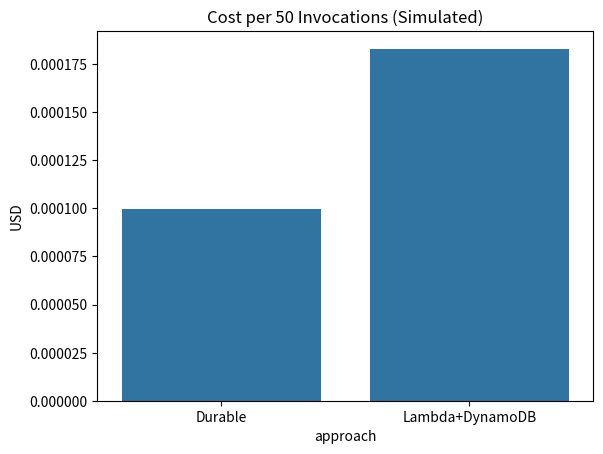

Generate this figure with matplotlib: (Note: this script raises an exception after producing the figure.)
import pandas as pd, numpy as np, seaborn as sns, matplotlib.pyplot as plt

# Simula 50 ejecuciones
np.random.seed(42)
n = 50
df = pd.DataFrame({
    "execution": [f"durable-{i:02d}" for i in range(1, n+1)],
    "latency_ms": np.random.normal(120, 15, n).round(),
    "replay_ms": np.random.normal(18, 5, n).round(),
    "cost_usd": np.random.normal(0.00010, 0.00001, n).round(6)
})

# Versión "Lambda + DynamoDB" simulada
df_lambda = pd.DataFrame({
    "execution": [f"lambda-db-{i:02d}" for i in range(1, n+1)],
    "latency_ms": np.random.normal(145, 20, n).round(),
    "replay_ms": 0,
    "cost_usd": np.random.normal(0.00018, 0.00002, n).round(6)
})

# Guarda CSV que llenará el notebook
df.to_csv("counter_durable.csv", index=False)
df_lambda.to_csv("counter_lambda_db.csv", index=False)

# Bar-plot rápido
summary = pd.DataFrame({
    "approach": ["Durable", "Lambda+DynamoDB"],
    "avg_latency": [df.latency_ms.mean(), df_lambda.latency_ms.mean()],
    "avg_cost":    [df.cost_usd.mean(),   df_lambda.cost_usd.mean()]
})

sns.barplot(x="approach", y="avg_cost", data=summary)
plt.title("Cost per 50 Invocations (Simulated)")
plt.ylabel("USD")
plt.savefig("../paper/figures/cost_sim.pdf")   # ya lista para incluir
plt.show()
